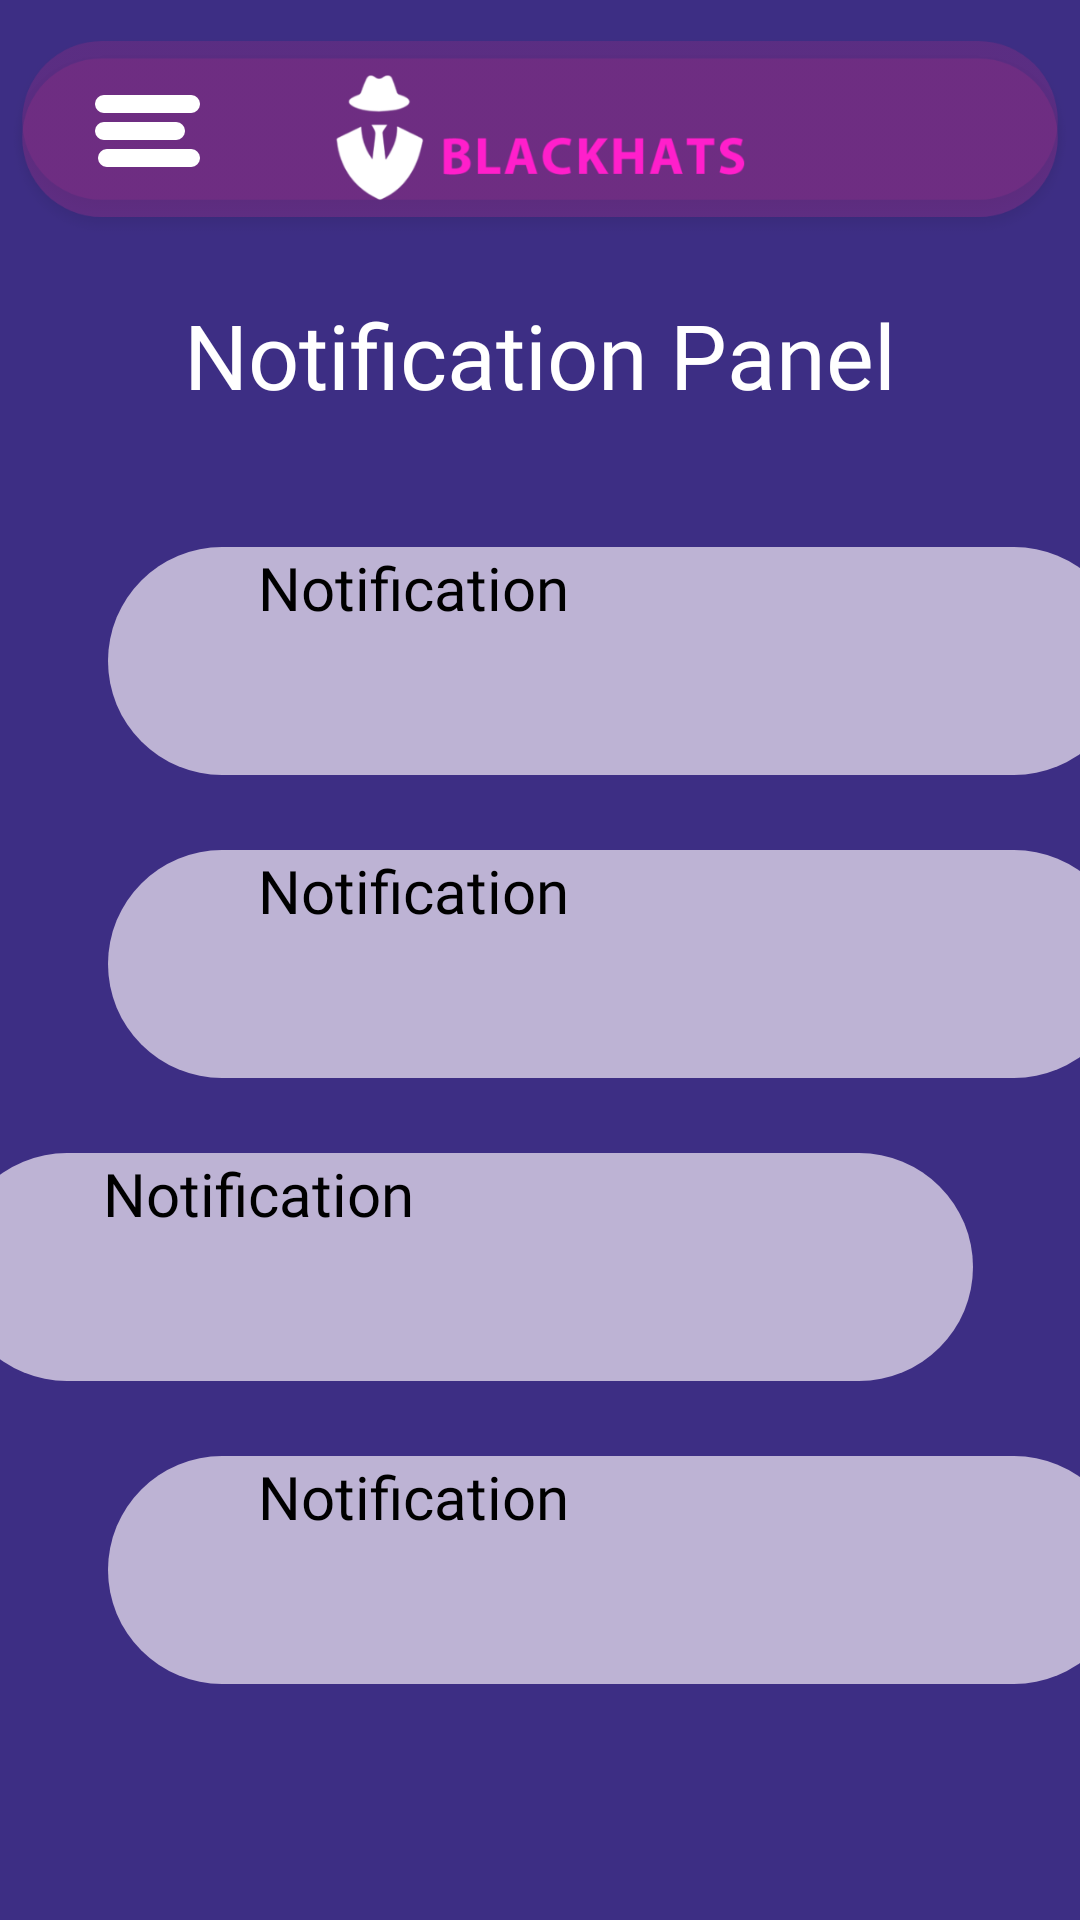

This screen was rendered from an Android layout file. Write that file and the resources it references.
<!-- AndroidManifest.xml: application theme Theme.Blackhats -->
<!-- res/layout/activity_notification.xml -->
<?xml version="1.0" encoding="utf-8"?>
<androidx.constraintlayout.widget.ConstraintLayout xmlns:android="http://schemas.android.com/apk/res/android"
    xmlns:app="http://schemas.android.com/apk/res-auto"
    xmlns:tools="http://schemas.android.com/tools"
    android:layout_width="match_parent"
    android:layout_height="match_parent"
    tools:context=".NotificationActivity"
    android:background="@color/blue">


    <ImageView
        android:id="@+id/dddd"
        android:layout_width="wrap_content"
        android:layout_height="wrap_content"
        android:layout_marginTop="1dp"
        app:layout_constraintStart_toStartOf="parent"
        app:layout_constraintTop_toTopOf="parent"
        app:srcCompat="@drawable/navbarr" />

    <ImageView
        android:id="@+id/menu"
        android:layout_width="wrap_content"
        android:layout_height="wrap_content"
        android:layout_marginStart="8dp"
        android:layout_marginTop="8dp"
        android:layout_marginEnd="8dp"
        android:layout_marginBottom="8dp"
        app:layout_constraintBottom_toBottomOf="@+id/dddd"
        app:layout_constraintEnd_toEndOf="parent"
        app:layout_constraintHorizontal_bias="0.077"
        app:layout_constraintStart_toStartOf="parent"
        app:layout_constraintTop_toTopOf="@+id/dddd"
        app:layout_constraintVertical_bias="0.461"
        app:srcCompat="@drawable/menu_icon" />

    <TextView
        android:id="@+id/textView6"
        android:layout_width="wrap_content"
        android:layout_height="wrap_content"
        android:layout_marginStart="95dp"
        android:layout_marginTop="8dp"
        android:layout_marginEnd="96dp"
        android:fontFamily="@font/regular"
        android:text="Notification Panel"
        android:textAlignment="center"
        android:textAllCaps="false"
        android:textColor="@color/white"
        android:textSize="30dp"
        app:layout_constraintEnd_toEndOf="parent"
        app:layout_constraintStart_toStartOf="parent"
        app:layout_constraintTop_toBottomOf="@+id/dddd" />

    <TextView
        android:id="@+id/n01"
        android:layout_width="340dp"
        android:layout_height="76dp"
        android:layout_marginStart="36dp"
        android:layout_marginTop="44dp"
        android:layout_marginEnd="36dp"
        android:background="@drawable/input_field"
        android:fontFamily="@font/regular"
        android:text="Notification"
        android:textColor="@color/black"
        android:textSize="20dp"
        app:layout_constraintEnd_toEndOf="parent"
        app:layout_constraintHorizontal_bias="0.0"
        app:layout_constraintStart_toStartOf="parent"
        app:layout_constraintTop_toBottomOf="@+id/textView6" />

    <TextView
        android:id="@+id/n02"
        android:layout_width="340dp"
        android:layout_height="76dp"
        android:layout_marginStart="36dp"
        android:layout_marginTop="25dp"
        android:layout_marginEnd="36dp"
        android:background="@drawable/input_field"
        android:fontFamily="@font/regular"
        android:text="Notification"
        android:textColor="@color/black"
        android:textSize="20dp"
        app:layout_constraintEnd_toEndOf="parent"
        app:layout_constraintHorizontal_bias="0.0"
        app:layout_constraintStart_toStartOf="parent"
        app:layout_constraintTop_toBottomOf="@+id/n01" />

    <TextView
        android:id="@+id/n03"
        android:layout_width="340dp"
        android:layout_height="76dp"
        android:layout_marginStart="36dp"
        android:layout_marginTop="25dp"
        android:layout_marginEnd="36dp"
        android:background="@drawable/input_field"
        android:fontFamily="@font/regular"
        android:text="Notification"
        android:textColor="@color/black"
        android:textSize="20dp"
        app:layout_constraintEnd_toEndOf="parent"
        app:layout_constraintHorizontal_bias="1.0"
        app:layout_constraintStart_toStartOf="parent"
        app:layout_constraintTop_toBottomOf="@+id/n02" />

    <TextView
        android:id="@+id/n04"
        android:layout_width="340dp"
        android:layout_height="76dp"
        android:layout_marginStart="36dp"
        android:layout_marginTop="25dp"
        android:layout_marginEnd="36dp"
        android:background="@drawable/input_field"
        android:fontFamily="@font/regular"
        android:text="Notification"
        android:textColor="@color/black"
        android:textSize="20dp"
        app:layout_constraintEnd_toEndOf="parent"
        app:layout_constraintHorizontal_bias="0.0"
        app:layout_constraintStart_toStartOf="parent"
        app:layout_constraintTop_toBottomOf="@+id/n03" />


</androidx.constraintlayout.widget.ConstraintLayout>
<!-- resources referenced by this layout -->
<resources>
  <color name="black">#FF000000</color>
  <color name="blue">#3D2E84</color>
  <color name="white">#FFFFFFFF</color>
  <!-- drawable input_field (drawable) -->
  <?xml version="1.0" encoding="utf-8"?>
  <shape android:shape="rectangle" xmlns:android="http://schemas.android.com/apk/res/android">
     <solid android:color="@color/gray_light"/>
      <corners android:radius="50dp"/>
      <padding android:left="50dp"/>
  </shape>
  <!-- drawable menu_icon: png bitmap (drawable-hdpi, 461 bytes) -->
  <!-- drawable navbarr: png bitmap (drawable-hdpi, 19774 bytes) -->
  <style name="Theme.Blackhats" parent="Theme.AppCompat.Light.NoActionBar">
          
          <item name="colorPrimary">@color/purple_500</item>
          <item name="colorPrimaryVariant">@color/purple_700</item>
          <item name="colorOnPrimary">@color/white</item>
          
          <item name="colorSecondary">@color/teal_200</item>
          <item name="colorSecondaryVariant">@color/teal_700</item>
          <item name="colorOnSecondary">@color/black</item>
          
          <item name="android:statusBarColor" tools:targetApi="l">?attr/colorPrimaryVariant</item>
          
          <item name="windowActionBar">false</item>
          <item name="windowNoTitle">true</item>
          <item name="android:windowFullscreen">true</item>
          <item name="progressBarStyle">@color/black</item>
      </style>
  <color name="gray_light">#AEF9F1FA</color>
  <color name="purple_500">#FF6200EE</color>
  <color name="purple_700">#FF3700B3</color>
  <color name="teal_200">#FF03DAC5</color>
  <color name="teal_700">#FF018786</color>
</resources>
